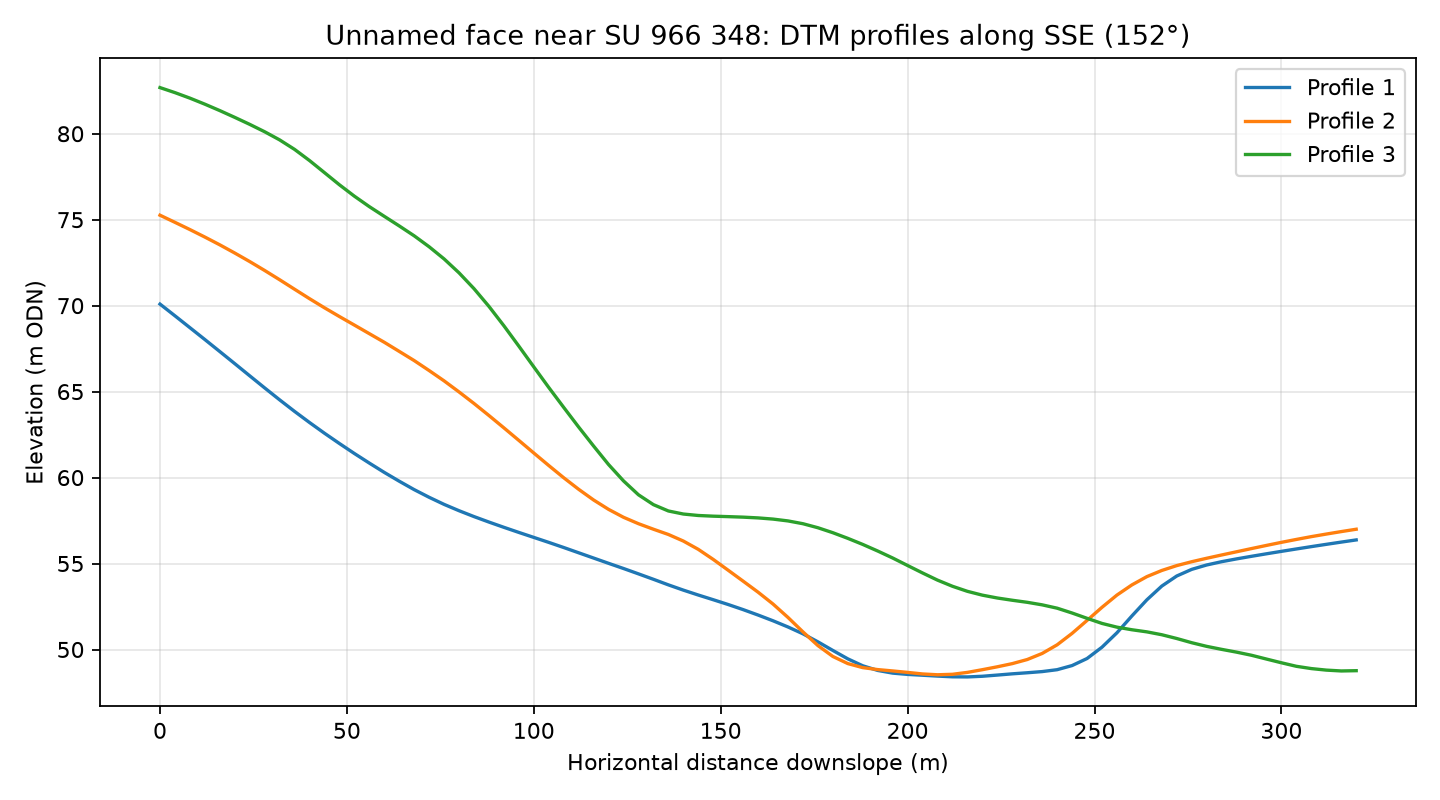

Data behind this chart, as committed beside it:
profile, distance_m, elevation_m
1, 0.0, 70.09
1, 4.0, 69.41
1, 8.0, 68.72
1, 12.0, 68.03
1, 16.0, 67.33
1, 20.0, 66.63
1, 24.0, 65.92
1, 28.0, 65.22
1, 32.0, 64.52
1, 36.0, 63.85
1, 40.0, 63.2
1, 44.0, 62.58
1, 48.0, 61.98
1, 52.0, 61.4
1, 56.0, 60.84
1, 60.0, 60.3
1, 64.0, 59.79
1, 68.0, 59.3
1, 72.0, 58.85
1, 76.0, 58.44
1, 80.0, 58.07
1, 84.0, 57.73
1, 88.0, 57.41
1, 92.0, 57.11
1, 96.0, 56.81
1, 100.0, 56.52
1, 104.0, 56.23
1, 108.0, 55.93
1, 112.0, 55.63
1, 116.0, 55.32
1, 120.0, 55.01
1, 124.0, 54.71
1, 128.0, 54.4
1, 132.0, 54.08
1, 136.0, 53.76
1, 140.0, 53.45
1, 144.0, 53.17
1, 148.0, 52.9
1, 152.0, 52.62
1, 156.0, 52.32
1, 160.0, 52
1, 164.0, 51.67
1, 168.0, 51.31
1, 172.0, 50.91
1, 176.0, 50.45
1, 180.0, 49.94
1, 184.0, 49.46
1, 188.0, 49.05
1, 192.0, 48.78
1, 196.0, 48.63
1, 200.0, 48.55
1, 204.0, 48.5
1, 208.0, 48.45
1, 212.0, 48.41
1, 216.0, 48.4
1, 220.0, 48.44
1, 224.0, 48.51
1, 228.0, 48.58
1, 232.0, 48.65
1, 236.0, 48.72
... 183 more rows
